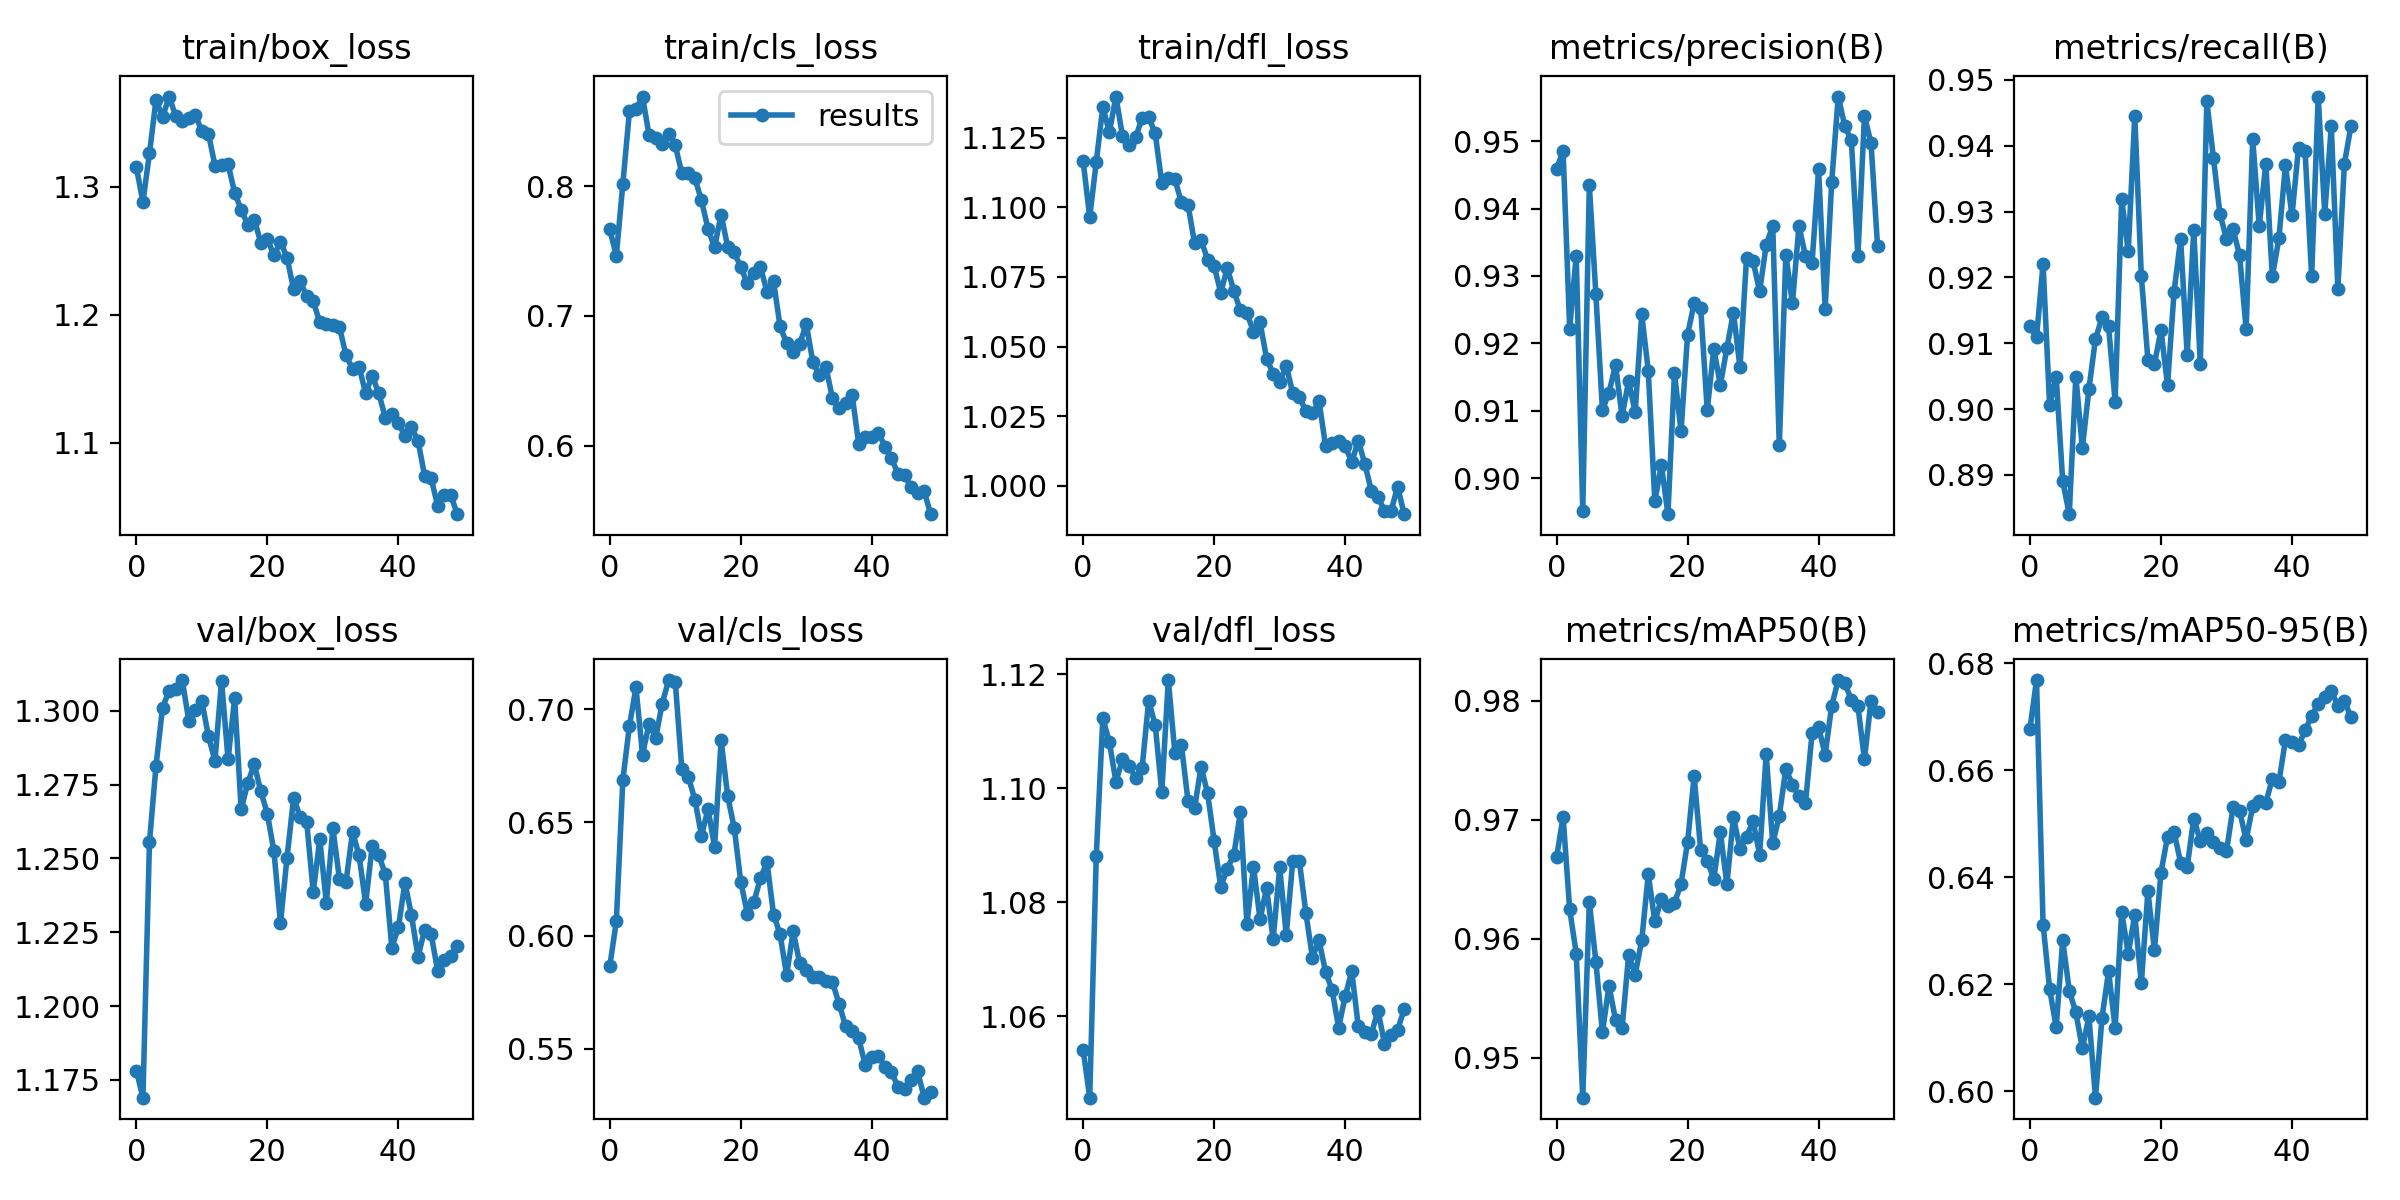

Values plotted in this chart, from the file beside it:
epoch, train/box_loss, train/cls_loss, train/dfl_loss, metrics/precision(B), metrics/recall(B), metrics/mAP50(B), metrics/mAP50-95(B), val/box_loss, val/cls_loss, val/dfl_loss, lr/pg0, lr/pg1, lr/pg2
0, 1.315, 0.7666, 1.117, 0.9459, 0.9125, 0.9669, 0.6678, 1.178, 0.5865, 1.054, 0.07001, 0.003332, 0.003332
1, 1.288, 0.7464, 1.097, 0.9485, 0.9109, 0.9703, 0.6769, 1.169, 0.6063, 1.046, 0.03988, 0.006533, 0.006533
2, 1.326, 0.8019, 1.116, 0.9221, 0.9221, 0.9625, 0.6311, 1.256, 0.669, 1.088, 0.009619, 0.009602, 0.009602
3, 1.368, 0.8575, 1.136, 0.933, 0.9005, 0.9588, 0.6191, 1.281, 0.6926, 1.112, 0.009406, 0.009406, 0.009406
4, 1.354, 0.8592, 1.127, 0.8952, 0.9049, 0.9467, 0.6119, 1.301, 0.7097, 1.108, 0.009406, 0.009406, 0.009406
5, 1.371, 0.869, 1.14, 0.9435, 0.889, 0.9631, 0.6282, 1.307, 0.68, 1.101, 0.009208, 0.009208, 0.009208
6, 1.355, 0.8392, 1.126, 0.9273, 0.884, 0.9581, 0.6188, 1.307, 0.6936, 1.105, 0.00901, 0.00901, 0.00901
7, 1.352, 0.8371, 1.122, 0.9101, 0.9049, 0.9521, 0.6147, 1.31, 0.6872, 1.104, 0.008812, 0.008812, 0.008812
8, 1.354, 0.8323, 1.125, 0.9127, 0.8941, 0.9561, 0.608, 1.297, 0.7025, 1.102, 0.008614, 0.008614, 0.008614
9, 1.356, 0.8404, 1.132, 0.9168, 0.903, 0.9532, 0.614, 1.3, 0.7129, 1.104, 0.008416, 0.008416, 0.008416
10, 1.344, 0.8314, 1.132, 0.9092, 0.9106, 0.9525, 0.5988, 1.303, 0.7122, 1.115, 0.008218, 0.008218, 0.008218
11, 1.342, 0.8099, 1.127, 0.9144, 0.9139, 0.9587, 0.6137, 1.291, 0.6735, 1.111, 0.00802, 0.00802, 0.00802
12, 1.317, 0.81, 1.109, 0.9098, 0.9125, 0.957, 0.6224, 1.283, 0.67, 1.099, 0.007822, 0.007822, 0.007822
13, 1.317, 0.8059, 1.11, 0.9243, 0.9011, 0.9599, 0.6118, 1.31, 0.66, 1.119, 0.007624, 0.007624, 0.007624
14, 1.318, 0.7889, 1.11, 0.9159, 0.9319, 0.9654, 0.6335, 1.284, 0.6442, 1.106, 0.007426, 0.007426, 0.007426
15, 1.296, 0.7671, 1.102, 0.8965, 0.924, 0.9615, 0.6257, 1.304, 0.656, 1.108, 0.007228, 0.007228, 0.007228
16, 1.282, 0.7528, 1.101, 0.902, 0.9445, 0.9633, 0.633, 1.267, 0.6392, 1.098, 0.00703, 0.00703, 0.00703
17, 1.271, 0.7781, 1.087, 0.8946, 0.9203, 0.9628, 0.6201, 1.276, 0.6863, 1.097, 0.006832, 0.006832, 0.006832
18, 1.274, 0.7531, 1.088, 0.9156, 0.9075, 0.963, 0.6373, 1.282, 0.6616, 1.104, 0.006634, 0.006634, 0.006634
19, 1.256, 0.7491, 1.081, 0.907, 0.9068, 0.9646, 0.6264, 1.273, 0.6476, 1.099, 0.006436, 0.006436, 0.006436
20, 1.259, 0.7375, 1.079, 0.9213, 0.9119, 0.9681, 0.6409, 1.265, 0.6238, 1.091, 0.006238, 0.006238, 0.006238
21, 1.246, 0.7253, 1.069, 0.926, 0.9037, 0.9737, 0.6476, 1.252, 0.6098, 1.083, 0.00604, 0.00604, 0.00604
22, 1.257, 0.7333, 1.078, 0.9253, 0.9178, 0.9675, 0.6484, 1.228, 0.6148, 1.086, 0.005842, 0.005842, 0.005842
23, 1.245, 0.7375, 1.07, 0.9101, 0.9259, 0.9666, 0.6427, 1.25, 0.6254, 1.088, 0.005644, 0.005644, 0.005644
24, 1.22, 0.7187, 1.063, 0.9192, 0.9082, 0.965, 0.642, 1.27, 0.6325, 1.096, 0.005446, 0.005446, 0.005446
25, 1.226, 0.7267, 1.062, 0.9138, 0.9272, 0.969, 0.6509, 1.264, 0.6094, 1.076, 0.005248, 0.005248, 0.005248
26, 1.214, 0.6919, 1.055, 0.9193, 0.9068, 0.9646, 0.6469, 1.262, 0.6006, 1.086, 0.00505, 0.00505, 0.00505
27, 1.21, 0.679, 1.059, 0.9246, 0.9468, 0.9702, 0.6483, 1.239, 0.5826, 1.077, 0.004852, 0.004852, 0.004852
28, 1.194, 0.6721, 1.046, 0.9164, 0.9382, 0.9676, 0.6466, 1.256, 0.602, 1.083, 0.004654, 0.004654, 0.004654
29, 1.193, 0.6784, 1.04, 0.9327, 0.9297, 0.9686, 0.6455, 1.235, 0.5878, 1.073, 0.004456, 0.004456, 0.004456
30, 1.192, 0.6938, 1.037, 0.9322, 0.9259, 0.9699, 0.6449, 1.26, 0.585, 1.086, 0.004258, 0.004258, 0.004258
31, 1.19, 0.6644, 1.043, 0.9277, 0.9274, 0.9671, 0.6531, 1.243, 0.5817, 1.074, 0.00406, 0.00406, 0.00406
32, 1.168, 0.6544, 1.033, 0.9346, 0.9233, 0.9755, 0.6525, 1.242, 0.5817, 1.087, 0.003862, 0.003862, 0.003862
33, 1.158, 0.6607, 1.032, 0.9375, 0.9121, 0.968, 0.647, 1.259, 0.5802, 1.087, 0.003664, 0.003664, 0.003664
34, 1.159, 0.6364, 1.027, 0.9049, 0.9411, 0.9703, 0.6533, 1.251, 0.5794, 1.078, 0.003466, 0.003466, 0.003466
35, 1.139, 0.6288, 1.026, 0.9332, 0.9278, 0.9743, 0.6543, 1.235, 0.5701, 1.07, 0.003268, 0.003268, 0.003268
36, 1.152, 0.6327, 1.03, 0.9259, 0.9373, 0.973, 0.654, 1.254, 0.56, 1.073, 0.00307, 0.00307, 0.00307
37, 1.139, 0.6392, 1.014, 0.9374, 0.9202, 0.972, 0.6584, 1.251, 0.5579, 1.068, 0.002872, 0.002872, 0.002872
38, 1.119, 0.6014, 1.015, 0.9329, 0.9259, 0.9714, 0.6578, 1.245, 0.5547, 1.065, 0.002674, 0.002674, 0.002674
39, 1.123, 0.6069, 1.016, 0.9319, 0.937, 0.9773, 0.6657, 1.22, 0.543, 1.058, 0.002476, 0.002476, 0.002476
40, 1.115, 0.6071, 1.014, 0.9458, 0.9294, 0.9778, 0.6652, 1.227, 0.5465, 1.063, 0.002278, 0.002278, 0.002278
41, 1.105, 0.6102, 1.008, 0.9251, 0.9397, 0.9755, 0.6647, 1.242, 0.547, 1.068, 0.00208, 0.00208, 0.00208
42, 1.112, 0.5994, 1.016, 0.9439, 0.9392, 0.9796, 0.6675, 1.231, 0.5422, 1.058, 0.001882, 0.001882, 0.001882
43, 1.101, 0.5904, 1.008, 0.9566, 0.9202, 0.9818, 0.6702, 1.217, 0.5399, 1.057, 0.001684, 0.001684, 0.001684
44, 1.074, 0.5784, 0.9981, 0.9522, 0.9475, 0.9815, 0.6725, 1.226, 0.5333, 1.057, 0.001486, 0.001486, 0.001486
45, 1.072, 0.5774, 0.996, 0.9501, 0.9297, 0.9801, 0.6738, 1.224, 0.5322, 1.061, 0.001288, 0.001288, 0.001288
46, 1.05, 0.5681, 0.9911, 0.9329, 0.943, 0.9796, 0.6748, 1.212, 0.5361, 1.055, 0.00109, 0.00109, 0.00109
47, 1.059, 0.5636, 0.9909, 0.9537, 0.9183, 0.9751, 0.6721, 1.216, 0.5401, 1.057, 0.000892, 0.000892, 0.000892
48, 1.059, 0.5648, 0.9998, 0.9498, 0.9373, 0.98, 0.673, 1.217, 0.5285, 1.058, 0.000694, 0.000694, 0.000694
49, 1.044, 0.5473, 0.9898, 0.9344, 0.943, 0.9791, 0.67, 1.22, 0.5309, 1.061, 0.000496, 0.000496, 0.000496
